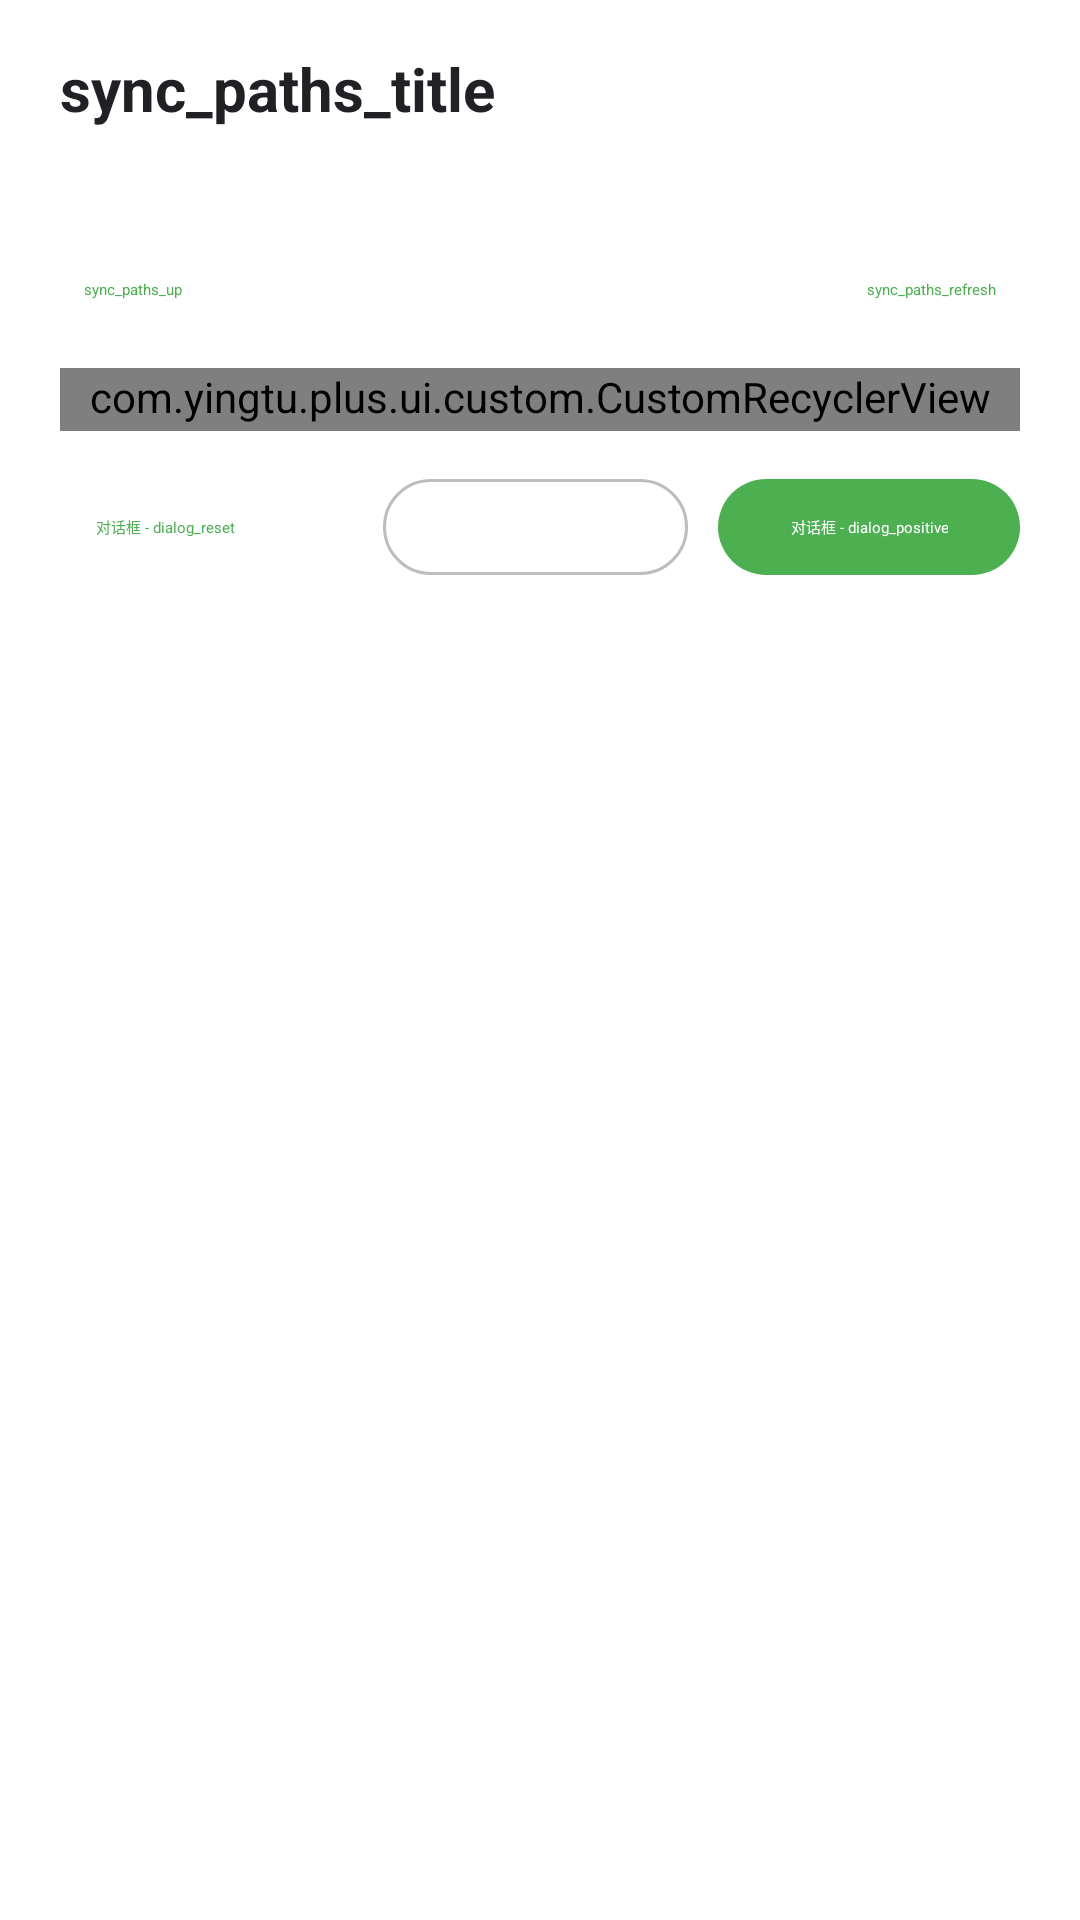

Layout XML and referenced resources for this Android screen:
<!-- AndroidManifest.xml: application theme AppTheme -->
<!-- res/layout/dialog_sync_path.xml -->
<?xml version="1.0" encoding="utf-8"?>
<androidx.appcompat.widget.LinearLayoutCompat xmlns:android="http://schemas.android.com/apk/res/android"
    xmlns:app="http://schemas.android.com/apk/res-auto"
    xmlns:tools="http://schemas.android.com/tools"
    android:layout_width="match_parent"
    android:layout_height="wrap_content"
    android:background="@drawable/shape_shell_proxy_dialog"
    android:orientation="vertical"
    android:paddingStart="20dp"
    android:paddingTop="16dp"
    android:paddingEnd="20dp"
    android:paddingBottom="12dp">

    <com.google.android.material.textview.MaterialTextView
        android:id="@+id/title"
        android:layout_width="match_parent"
        android:layout_height="wrap_content"
        android:paddingBottom="8dp"
        android:text="@string/sync_paths_title"
        android:textColor="#202124"
        android:textSize="20sp"
        android:textStyle="bold" />

    <com.google.android.material.textview.MaterialTextView
        android:id="@+id/summary"
        android:layout_width="match_parent"
        android:layout_height="wrap_content"
        android:ellipsize="end"
        android:maxLines="2"
        android:textColor="#5F6368"
        android:textSize="13sp"
        tools:text="已选：TV、TVBox、TVData" />

    <androidx.appcompat.widget.LinearLayoutCompat
        android:layout_width="match_parent"
        android:layout_height="wrap_content"
        android:layout_marginTop="10dp"
        android:gravity="center_vertical"
        android:orientation="horizontal">

        <com.google.android.material.button.MaterialButton
            android:id="@+id/up"
            style="@style/Widget.Material3.Button.TextButton"
            android:layout_width="wrap_content"
            android:layout_height="36dp"
            android:minWidth="0dp"
            android:minHeight="36dp"
            android:paddingStart="8dp"
            android:paddingEnd="8dp"
            android:text="@string/sync_paths_up"
            android:textColor="@color/dialog_text_button"
            app:rippleColor="#1A1A73E8" />

        <com.google.android.material.textview.MaterialTextView
            android:id="@+id/current"
            android:layout_width="0dp"
            android:layout_height="wrap_content"
            android:layout_marginStart="8dp"
            android:layout_marginEnd="8dp"
            android:layout_weight="1"
            android:ellipsize="middle"
            android:singleLine="true"
            android:textColor="#202124"
            android:textSize="14sp"
            tools:text="/TV" />

        <com.google.android.material.button.MaterialButton
            android:id="@+id/refresh"
            style="@style/Widget.Material3.Button.TextButton"
            android:layout_width="wrap_content"
            android:layout_height="36dp"
            android:minWidth="0dp"
            android:minHeight="36dp"
            android:paddingStart="8dp"
            android:paddingEnd="8dp"
            android:text="@string/sync_paths_refresh"
            android:textColor="@color/dialog_text_button"
            app:rippleColor="#1A1A73E8" />

    </androidx.appcompat.widget.LinearLayoutCompat>

    <com.yingtu.plus.ui.custom.CustomRecyclerView
        android:id="@+id/recycler"
        android:layout_width="match_parent"
        android:layout_height="wrap_content"
        android:layout_marginTop="8dp"
        android:clipChildren="false"
        android:clipToPadding="false"
        android:paddingBottom="2dp"
        app:layoutManager="androidx.recyclerview.widget.LinearLayoutManager"
        app:maxHeight="320dp"
        tools:itemCount="5"
        tools:listitem="@layout/adapter_sync_path_dir" />

    <com.google.android.material.textview.MaterialTextView
        android:id="@+id/empty"
        android:layout_width="match_parent"
        android:layout_height="wrap_content"
        android:layout_marginTop="10dp"
        android:gravity="center"
        android:padding="12dp"
        android:text="@string/sync_paths_empty"
        android:textColor="#5F6368"
        android:textSize="13sp"
        android:visibility="gone"
        tools:visibility="visible" />

    <androidx.appcompat.widget.LinearLayoutCompat
        android:layout_width="match_parent"
        android:layout_height="wrap_content"
        android:layout_marginTop="12dp"
        android:gravity="center_vertical"
        android:orientation="horizontal">

        <com.google.android.material.button.MaterialButton
            android:id="@+id/selectSafe"
            style="@style/Widget.Material3.Button.TextButton"
            android:layout_width="wrap_content"
            android:layout_height="40dp"
            android:minWidth="0dp"
            android:text="@string/login_state_confirm_pending"
            android:textColor="@color/dialog_text_button"
            android:visibility="gone"
            app:rippleColor="#1A1A73E8" />

        <com.google.android.material.button.MaterialButton
            android:id="@+id/reset"
            style="@style/Widget.Material3.Button.TextButton"
            android:layout_width="wrap_content"
            android:layout_height="40dp"
            android:minWidth="0dp"
            android:text="@string/dialog_reset"
            android:textColor="@color/dialog_text_button"
            app:rippleColor="#1A1A73E8" />

        <Space
            android:layout_width="0dp"
            android:layout_height="1dp"
            android:layout_weight="1" />

        <com.google.android.material.button.MaterialButton
            android:id="@+id/negative"
            style="@style/Widget.Material3.Button.OutlinedButton"
            android:layout_width="wrap_content"
            android:layout_height="40dp"
            android:layout_marginStart="10dp"
            android:minHeight="40dp"
            android:text="@string/dialog_negative"
            android:textColor="@color/dialog_outlined_button_text"
            app:backgroundTint="@color/dialog_outlined_button_bg"
            app:strokeColor="@color/dialog_outlined_button_stroke" />

        <com.google.android.material.button.MaterialButton
            android:id="@+id/positive"
            style="@style/Widget.Material3.Button"
            android:layout_width="wrap_content"
            android:layout_height="40dp"
            android:layout_marginStart="10dp"
            android:minHeight="40dp"
            android:text="@string/dialog_positive"
            android:textColor="@color/dialog_primary_button_text"
            app:backgroundTint="@color/dialog_primary_button_bg" />

    </androidx.appcompat.widget.LinearLayoutCompat>

</androidx.appcompat.widget.LinearLayoutCompat>
<!-- resources referenced by this layout -->
<resources>
  <color name="dialog_outlined_button_bg">#00FFFFFF</color>
  <color name="dialog_outlined_button_stroke">#FFBDBDBD</color>
  <color name="dialog_outlined_button_text">#FFFFFFFF</color>
  <color name="dialog_primary_button_bg">#FF4CAF50</color>
  <color name="dialog_primary_button_text">#FFFFFFFF</color>
  <color name="dialog_text_button">#FF4CAF50</color>
  <string name="dialog_negative">对话框 - dialog_negative</string>
  <string name="dialog_positive">对话框 - dialog_positive</string>
  <string name="dialog_reset">对话框 - dialog_reset</string>
  <string name="login_state_confirm_pending">login_state_confirm_pending</string>
  <string name="sync_paths_empty">sync_paths_empty</string>
  <string name="sync_paths_refresh">sync_paths_refresh</string>
  <string name="sync_paths_title">sync_paths_title</string>
  <string name="sync_paths_up">sync_paths_up</string>
</resources>
